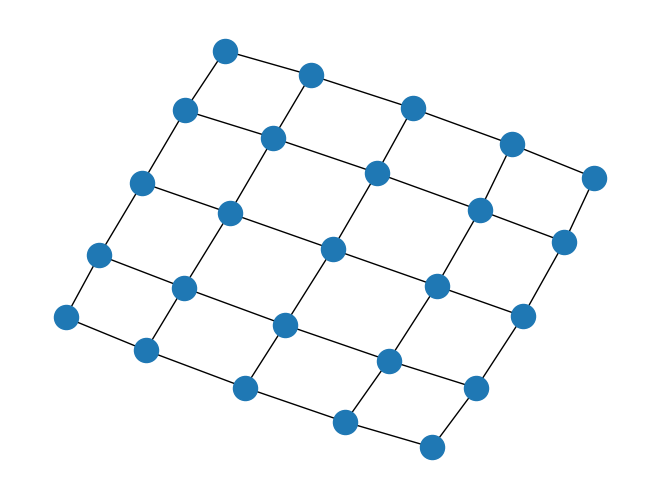

This figure's Python source:
import sys

import matplotlib.pyplot as plt
import networkx as nx

G = nx.grid_2d_graph(5, 5)  # 5x5 grid
try:  # Python 2.6+
    nx.write_adjlist(G, sys.stdout)  # write adjacency list to screen
except TypeError:  # Python 3.x
    nx.write_adjlist(G, sys.stdout.buffer)  # write adjacency list to screen
# write edgelist to grid.edgelist
nx. write_edgelist(G, path="grid.edgelist", delimiter=":")
# read edgelist from grid.edgelist
H = nx.read_edgelist(path="grid.edgelist", delimiter=":")

nx.draw(H)
plt.show()
